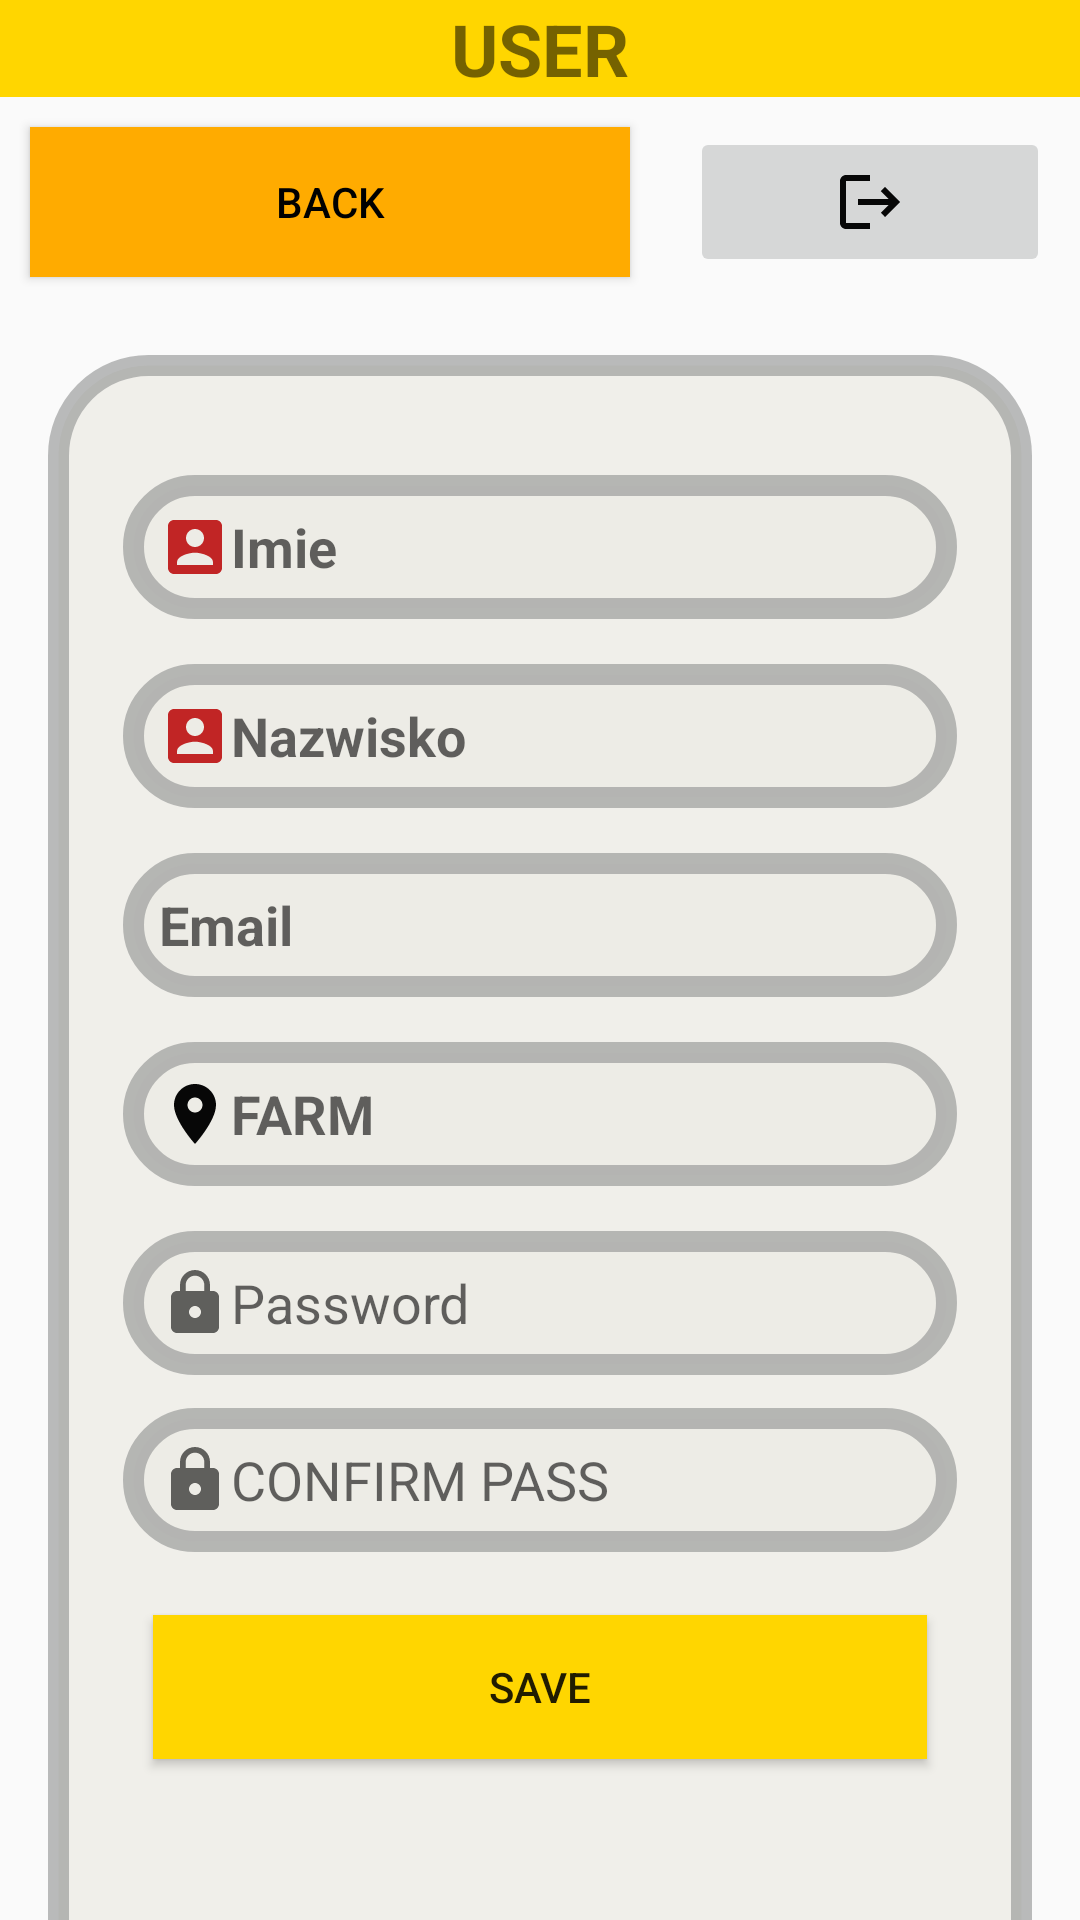

Write the Android layout XML for this screen, with the resource values it uses.
<!-- AndroidManifest.xml: application theme Theme.FarmConn -->
<!-- res/layout/activity_user.xml -->
<?xml version="1.0" encoding="utf-8"?>
<RelativeLayout xmlns:android="http://schemas.android.com/apk/res/android"
    xmlns:app="http://schemas.android.com/apk/res-auto"
    xmlns:tools="http://schemas.android.com/tools"
    android:layout_width="match_parent"
    android:layout_height="match_parent"
    tools:context=".UserActivity"
    android:background="@drawable/back2">

    <LinearLayout
        android:id="@+id/linearLayout3"
        android:layout_width="match_parent"
        android:layout_height="wrap_content"
        android:orientation="vertical">

        <TextView
            android:id="@+id/textView11"
            android:layout_width="match_parent"
            android:layout_height="wrap_content"
            android:background="#FFD600"
            android:gravity="center"
            android:text="USER"
            android:textSize="24sp"
            android:textStyle="bold" />

        <LinearLayout
            android:layout_width="match_parent"
            android:layout_height="wrap_content"
            android:orientation="horizontal">

            <Button
                android:id="@+id/back_Button_AU"
                android:layout_width="200dp"
                android:layout_height="50dp"
                android:layout_margin="10dp"
                android:background="#FFAB00"
                android:text="@string/back"
                android:textColor="#000000" />

            <ImageButton
                android:id="@+id/logOut"
                android:layout_width="50dp"
                android:layout_height="50dp"
                android:layout_margin="10dp"
                android:layout_weight="1"
                app:srcCompat="@drawable/ic_baseline_logout_24"
                tools:ignore="SpeakableTextPresentCheck" />
        </LinearLayout>

        <LinearLayout

            android:id="@+id/linearLayout4"
            android:layout_width="match_parent"
            android:layout_height="633dp"
            android:layout_marginStart="16dp"
            android:layout_marginTop="16dp"
            android:layout_marginEnd="16dp"
            android:layout_marginBottom="140dp"
            android:background="@drawable/layout_bg"
            android:orientation="vertical"
            android:padding="25dp"
            app:layout_constraintBottom_toBottomOf="parent"
            app:layout_constraintEnd_toEndOf="parent">

            <EditText
                android:id="@+id/name_EDITTEXT_AU"
                style="@android:style/Widget.AutoCompleteTextView"
                android:layout_width="match_parent"
                android:layout_height="wrap_content"
                android:layout_marginTop="15dp"
                android:layout_marginBottom="15dp"
                android:background="@drawable/layout_bg"
                android:drawableStart="@drawable/ic_baseline_account_box_24"
                android:focusable="auto"
                android:hint="@string/imie"
                android:importantForAutofill="no"
                android:inputType="textPersonName"
                android:minHeight="48dp"
                android:paddingStart="12dp"
                android:paddingEnd="12dp"
                android:textStyle="bold"
                android:visibility="visible"
                app:layout_constraintBottom_toTopOf="@+id/name_EDITTEXT_CNU"
                app:layout_constraintEnd_toEndOf="parent"
                app:layout_constraintHorizontal_bias="0.497"
                app:layout_constraintStart_toStartOf="parent"
                app:layout_constraintTop_toBottomOf="@+id/imageView4"
                tools:ignore="SpeakableTextPresentCheck" />

            <EditText
                android:id="@+id/surname_EDITTEXT_AU"
                style="@android:style/Widget.AutoCompleteTextView"
                android:layout_width="match_parent"
                android:layout_height="wrap_content"
                android:layout_marginBottom="15dp"
                android:background="@drawable/layout_bg"
                android:drawableStart="@drawable/ic_baseline_account_box_24"
                android:ems="10"
                android:focusable="auto"
                android:hint="@string/nazwisko"

                android:importantForAutofill="no"
                android:inputType="textPersonName"
                android:minHeight="48dp"
                android:paddingStart="12dp"
                android:paddingEnd="12dp"
                android:textStyle="bold"
                android:visibility="visible"
                tools:ignore="SpeakableTextPresentCheck" />

            <EditText
                android:id="@+id/email_EditText_AU"
                style="@android:style/Widget.AutoCompleteTextView"
                android:layout_width="match_parent"
                android:layout_height="wrap_content"
                android:layout_marginBottom="15dp"
                android:background="@drawable/layout_bg"
                android:drawableStart="@drawable/custome_email_ico"
                android:ems="10"
                android:focusable="auto"
                android:hint="@string/email"
                android:importantForAutofill="no"
                android:inputType="textEmailAddress"
                android:minHeight="48dp"
                android:paddingStart="12dp"
                android:paddingEnd="12dp"
                android:textStyle="bold"
                android:visibility="visible" />

            <EditText
                android:id="@+id/location_EditText_AU"
                style="@android:style/Widget.AutoCompleteTextView"
                android:layout_width="match_parent"
                android:layout_height="wrap_content"
                android:layout_marginBottom="15dp"
                android:background="@drawable/layout_bg"
                android:drawableStart="@drawable/ic_baseline_location_on_24"
                android:ems="10"
                android:focusable="auto"
                android:hint="@string/Farm"
                android:importantForAutofill="no"
                android:inputType="textEmailAddress"
                android:minHeight="48dp"
                android:paddingStart="12dp"
                android:paddingEnd="12dp"
                android:textStyle="bold"
                android:visibility="visible" />

            <EditText
                android:id="@+id/pass_EditText_AU"
                style="@android:style/Widget.AutoCompleteTextView"
                android:layout_width="match_parent"
                android:layout_height="wrap_content"
                android:layout_marginBottom="11dp"
                android:background="@drawable/layout_bg"
                android:drawableStart="@drawable/custom_lock_ico"
                android:ems="10"
                android:focusable="auto"
                android:hint="@string/password"

                android:importantForAutofill="no"
                android:inputType="textPassword"
                android:minHeight="48dp"
                android:paddingStart="12dp"
                android:paddingEnd="12dp"
                android:visibility="visible"
                tools:ignore="TextContrastCheck" />

            <EditText
                android:id="@+id/passTwo_EDITTEXT_AU"
                style="@android:style/Widget.AutoCompleteTextView"
                android:layout_width="match_parent"
                android:layout_height="wrap_content"
                android:layout_marginBottom="11dp"
                android:background="@drawable/layout_bg"
                android:drawableStart="@drawable/custom_lock_ico"
                android:ems="10"
                android:focusable="auto"
                android:hint="@string/confirm_pass"

                android:importantForAutofill="no"
                android:inputType="textPassword"
                android:minHeight="48dp"
                android:paddingStart="12dp"
                android:paddingEnd="12dp"
                android:visibility="visible" />


            <Button
                android:id="@+id/edit_User_AU"
                android:layout_width="match_parent"
                android:layout_height="wrap_content"
                android:layout_margin="10dp"
                android:background="#FFD600"
                android:text="Save" />


        </LinearLayout>
    </LinearLayout>

</RelativeLayout>
<!-- resources referenced by this layout -->
<resources>
  <!-- drawable custom_lock_ico (drawable) -->
  <?xml version="1.0" encoding="utf-8"?>
  <selector xmlns:android="http://schemas.android.com/apk/res/android">
      <item android:state_focused="true" android:drawable="@drawable/ic_block_focus" />
      <item android:state_focused="false" android:drawable="@drawable/ic_block" />
  </selector>
  <!-- drawable custome_email_ico (drawable) -->
  <?xml version="1.0" encoding="utf-8"?>
  <selector xmlns:android="http://schemas.android.com/apk/res/android">
      <item android:state_focused="true" android:drawable="@drawable/ic_email_focus" />
      <item android:state_focused="false" android:drawable="@drawable/ic_email" />
  </selector>
  <!-- drawable ic_baseline_location_on_24 (drawable) -->
  <vector android:height="24dp"
      android:tint="#070707"
      android:viewportHeight="24"
      android:viewportWidth="24"
      android:width="24dp"
      xmlns:android="http://schemas.android.com/apk/res/android">
      <path
          android:fillColor="@android:color/white"
          android:pathData="M12,2C8.13,2 5,5.13 5,9c0,5.25 7,13 7,13s7,-7.75 7,-13c0,-3.87 -3.13,-7 -7,-7zM12,11.5c-1.38,0 -2.5,-1.12 -2.5,-2.5s1.12,-2.5 2.5,-2.5 2.5,1.12 2.5,2.5 -1.12,2.5 -2.5,2.5z" />
  </vector>
  <!-- drawable ic_baseline_logout_24 (drawable) -->
  <vector android:autoMirrored="true"
      android:height="24dp"
      android:tint="#070707"
      android:viewportHeight="24"
      android:viewportWidth="24"
      android:width="24dp"
      xmlns:android="http://schemas.android.com/apk/res/android">
      <path
          android:fillColor="@android:color/white"
          android:pathData="M17,7l-1.41,1.41L18.17,11H8v2h10.17l-2.58,2.58L17,17l5,-5zM4,5h8V3H4c-1.1,0 -2,0.9 -2,2v14c0,1.1 0.9,2 2,2h8v-2H4V5z" />
  </vector>
  <!-- drawable layout_bg (drawable) -->
  <?xml version="1.0" encoding="utf-8"?>
  <shape xmlns:android="http://schemas.android.com/apk/res/android">
      <solid android:color="#C4EDECE5" />
      <stroke
          android:width="7dp"
          android:color="#8F888A8A" />
      <corners android:radius="30dp" />
      <padding
          android:left="0dp"
          android:top="0dp"
          android:right="0dp"
          android:bottom="0dp" />
  </shape>
  <string name="Farm">FARM</string>
  <string name="back">Back</string>
  <string name="confirm_pass">CONFIRM PASS</string>
  <string name="email">Email</string>
  <string name="imie">Imie</string>
  <string name="nazwisko">Nazwisko</string>
  <string name="password">Password</string>
  <style name="Theme.FarmConn" parent="Theme.AppCompat.DayNight.NoActionBar">
          
          <item name="colorPrimary">#EEB76B</item>
          <item name="colorPrimaryVariant">#E2703A</item>
          <item name="colorOnPrimary">#9C3D54</item>
          
          <item name="colorSecondary">#BBE1FA</item>
          <item name="colorSecondaryVariant">#3282B8</item>
          <item name="colorOnSecondary">#0F4C75</item>
          
          <item name="android:statusBarColor" tools:targetApi="l">?attr/colorPrimaryVariant</item>
          
      </style>
  <!-- drawable ic_email_focus (drawable) -->
  <vector xmlns:android="http://schemas.android.com/apk/res/android"
      android:width="24dp"
      android:height="24dp"
      android:viewportWidth="24"
      android:viewportHeight="24"
      android:tint="?attr/colorControlNormal">
      <path
          android:fillColor="@color/design_default_color_primary"
          android:pathData="M20,4L4,4c-1.1,0 -1.99,0.9 -1.99,2L2,18c0,1.1 0.9,2 2,2h16c1.1,0 2,-0.9 2,-2L22,6c0,-1.1 -0.9,-2 -2,-2zM20,8l-8,5 -8,-5L4,6l8,5 8,-5v2z" />
  </vector>
</resources>
